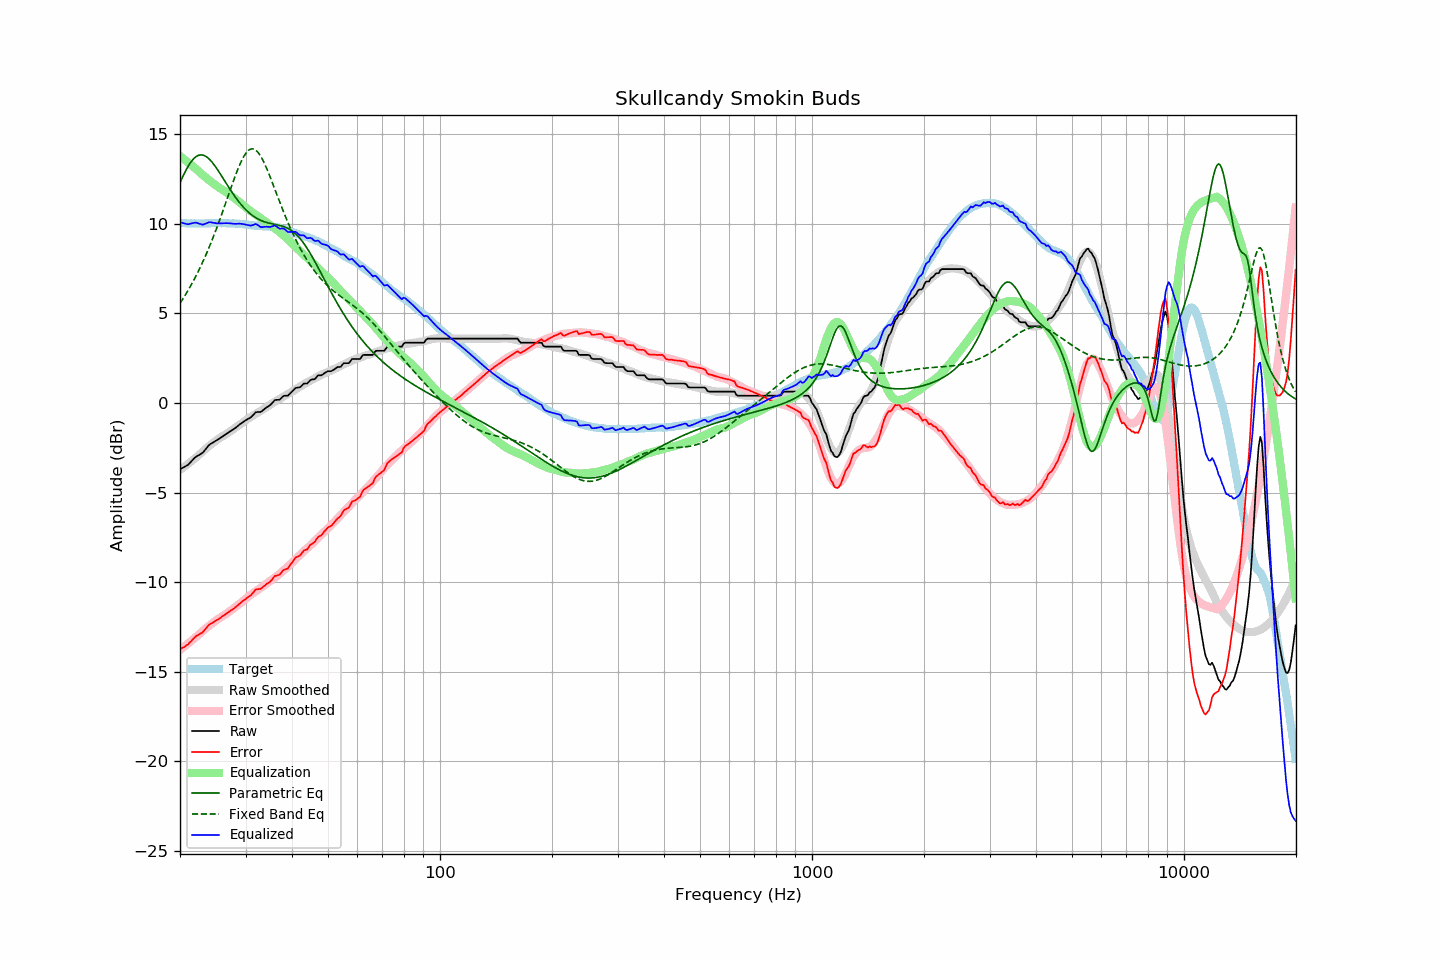

The file beside this chart, header and first rows:
frequency, raw, error, smoothed, error_smoothed, equalization, parametric_eq, fixed_band_eq, equalized_raw, equalized_smoothed, target
20.00, -3.69, -13.75, -3.73, -13.79, 13.79, 12.30, 5.57, 10.09, 10.05, 10.06
20.20, -3.64, -13.69, -3.67, -13.72, 13.72, 12.50, 5.70, 10.07, 10.05, 10.05
20.40, -3.60, -13.65, -3.60, -13.64, 13.64, 12.69, 5.84, 10.04, 10.04, 10.05
20.61, -3.56, -13.60, -3.54, -13.57, 13.57, 12.87, 5.99, 10.02, 10.04, 10.04
20.81, -3.50, -13.53, -3.47, -13.50, 13.50, 13.04, 6.13, 10.00, 10.03, 10.02
21.02, -3.45, -13.48, -3.40, -13.43, 13.43, 13.20, 6.28, 9.97, 10.03, 10.02
21.23, -3.35, -13.38, -3.33, -13.36, 13.36, 13.35, 6.44, 10.00, 10.03, 10.02
21.44, -3.26, -13.29, -3.26, -13.28, 13.28, 13.48, 6.60, 10.02, 10.03, 10.03
21.66, -3.17, -13.19, -3.19, -13.21, 13.21, 13.59, 6.76, 10.04, 10.02, 10.02
21.87, -3.07, -13.10, -3.11, -13.13, 13.13, 13.68, 6.93, 10.06, 10.02, 10.03
22.09, -2.99, -13.01, -3.04, -13.06, 13.06, 13.75, 7.10, 10.07, 10.02, 10.02
22.31, -2.94, -12.97, -2.96, -12.98, 12.98, 13.81, 7.28, 10.04, 10.02, 10.03
22.54, -2.90, -12.91, -2.88, -12.90, 12.90, 13.84, 7.46, 10.01, 10.02, 10.02
22.76, -2.83, -12.86, -2.80, -12.82, 12.82, 13.85, 7.65, 9.99, 10.02, 10.02
22.99, -2.78, -12.81, -2.71, -12.74, 12.74, 13.84, 7.84, 9.95, 10.03, 10.02
23.22, -2.68, -12.71, -2.63, -12.66, 12.66, 13.82, 8.04, 9.98, 10.03, 10.02
23.45, -2.57, -12.60, -2.56, -12.59, 12.59, 13.77, 8.24, 10.01, 10.03, 10.03
23.69, -2.47, -12.50, -2.48, -12.52, 12.52, 13.71, 8.45, 10.05, 10.03, 10.03
23.92, -2.35, -12.38, -2.41, -12.44, 12.44, 13.63, 8.66, 10.09, 10.03, 10.03
24.16, -2.28, -12.32, -2.34, -12.38, 12.38, 13.54, 8.88, 10.09, 10.04, 10.04
24.40, -2.23, -12.28, -2.27, -12.31, 12.31, 13.44, 9.11, 10.07, 10.04, 10.05
24.65, -2.18, -12.23, -2.20, -12.24, 12.24, 13.33, 9.33, 10.05, 10.04, 10.04
24.89, -2.12, -12.17, -2.13, -12.17, 12.17, 13.20, 9.57, 10.05, 10.04, 10.04
25.14, -2.07, -12.11, -2.06, -12.10, 12.10, 13.07, 9.81, 10.03, 10.04, 10.04
25.39, -2.01, -12.06, -2.00, -12.04, 12.04, 12.94, 10.05, 10.03, 10.04, 10.05
25.65, -1.95, -12.00, -1.94, -11.98, 11.98, 12.80, 10.29, 10.03, 10.04, 10.05
25.91, -1.90, -11.93, -1.88, -11.93, 11.93, 12.66, 10.54, 10.03, 10.04, 10.03
26.16, -1.83, -11.88, -1.83, -11.87, 11.87, 12.51, 10.80, 10.04, 10.04, 10.04
26.43, -1.78, -11.82, -1.78, -11.81, 11.81, 12.37, 11.06, 10.04, 10.04, 10.04
26.69, -1.71, -11.75, -1.72, -11.76, 11.76, 12.23, 11.31, 10.04, 10.04, 10.04
26.96, -1.66, -11.68, -1.66, -11.69, 11.69, 12.09, 11.57, 10.04, 10.03, 10.03
27.23, -1.60, -11.62, -1.60, -11.63, 11.63, 11.95, 11.83, 10.03, 10.03, 10.02
27.50, -1.53, -11.56, -1.53, -11.56, 11.56, 11.81, 12.09, 10.02, 10.03, 10.02
27.77, -1.48, -11.51, -1.47, -11.49, 11.49, 11.68, 12.34, 10.01, 10.02, 10.03
28.05, -1.42, -11.44, -1.41, -11.42, 11.42, 11.55, 12.59, 10.00, 10.02, 10.02
28.33, -1.35, -11.37, -1.35, -11.36, 11.36, 11.42, 12.83, 10.00, 10.01, 10.01
28.62, -1.29, -11.29, -1.29, -11.29, 11.29, 11.30, 13.06, 10.01, 10.01, 10.00
28.90, -1.20, -11.21, -1.22, -11.22, 11.22, 11.19, 13.27, 10.02, 10.00, 10.01
29.19, -1.14, -11.14, -1.15, -11.15, 11.15, 11.08, 13.47, 10.00, 9.99, 9.99
29.48, -1.07, -11.06, -1.08, -11.07, 11.07, 10.98, 13.65, 9.99, 9.98, 9.98
29.78, -1.02, -10.99, -1.02, -10.99, 10.99, 10.88, 13.81, 9.98, 9.97, 9.98
30.08, -0.96, -10.93, -0.95, -10.92, 10.92, 10.78, 13.95, 9.96, 9.96, 9.97
30.38, -0.91, -10.86, -0.89, -10.85, 10.85, 10.70, 14.05, 9.94, 9.95, 9.95
30.68, -0.85, -10.80, -0.83, -10.78, 10.78, 10.62, 14.13, 9.92, 9.94, 9.95
30.99, -0.81, -10.74, -0.77, -10.71, 10.71, 10.54, 14.18, 9.90, 9.93, 9.93
31.30, -0.72, -10.64, -0.72, -10.64, 10.64, 10.47, 14.19, 9.93, 9.92, 9.92
31.61, -0.62, -10.54, -0.67, -10.58, 10.58, 10.41, 14.17, 9.95, 9.91, 9.92
31.93, -0.53, -10.42, -0.61, -10.52, 10.52, 10.35, 14.12, 9.99, 9.90, 9.89
32.24, -0.50, -10.40, -0.57, -10.46, 10.46, 10.30, 14.04, 9.96, 9.90, 9.90
32.57, -0.50, -10.39, -0.51, -10.40, 10.40, 10.25, 13.94, 9.90, 9.89, 9.88
32.89, -0.50, -10.38, -0.45, -10.34, 10.34, 10.20, 13.80, 9.83, 9.88, 9.88
33.22, -0.45, -10.33, -0.39, -10.27, 10.27, 10.17, 13.65, 9.81, 9.88, 9.87
33.55, -0.37, -10.24, -0.33, -10.20, 10.20, 10.13, 13.47, 9.83, 9.87, 9.87
33.89, -0.30, -10.18, -0.28, -10.14, 10.14, 10.10, 13.28, 9.84, 9.87, 9.87
34.23, -0.23, -10.09, -0.22, -10.08, 10.08, 10.07, 13.08, 9.85, 9.86, 9.85
34.57, -0.18, -10.04, -0.16, -10.02, 10.02, 10.05, 12.86, 9.83, 9.86, 9.86
34.92, -0.13, -9.98, -0.10, -9.95, 9.95, 10.03, 12.64, 9.83, 9.85, 9.85
35.27, -0.04, -9.89, -0.04, -9.89, 9.89, 10.01, 12.40, 9.85, 9.84, 9.86
35.62, 0.06, -9.76, 0.01, -9.82, 9.82, 9.99, 12.17, 9.89, 9.83, 9.83
35.97, 0.17, -9.66, 0.07, -9.75, 9.75, 9.97, 11.93, 9.92, 9.82, 9.82
... 635 more rows
